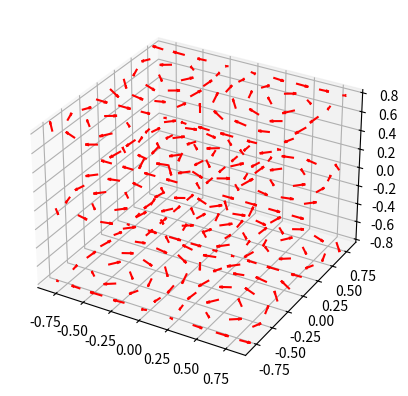

Generate this figure with matplotlib:
# ch30_14.py
import matplotlib.pyplot as plt
import numpy as np

ax = plt.figure().add_subplot(projection='3d')
# 建立網格空間
x, y, z = np.meshgrid(np.arange(-0.8, 1, 0.2),
                      np.arange(-0.8, 1, 0.2),
                      np.arange(-0.8, 1, 0.8))
# 建立箭頭方向
u = np.sin(np.pi * x) * np.cos(np.pi * y) * np.cos(np.pi * z)
v = -np.cos(np.pi * x) * np.sin(np.pi * y) * np.cos(np.pi * z)
w = (np.sqrt(2.0 / 3.0) * np.cos(np.pi * x) * np.cos(np.pi * y) *
     np.sin(np.pi * z))

ax.quiver(x, y, z, u, v, w,length=0.1,normalize=True,color='r')
plt.show()
